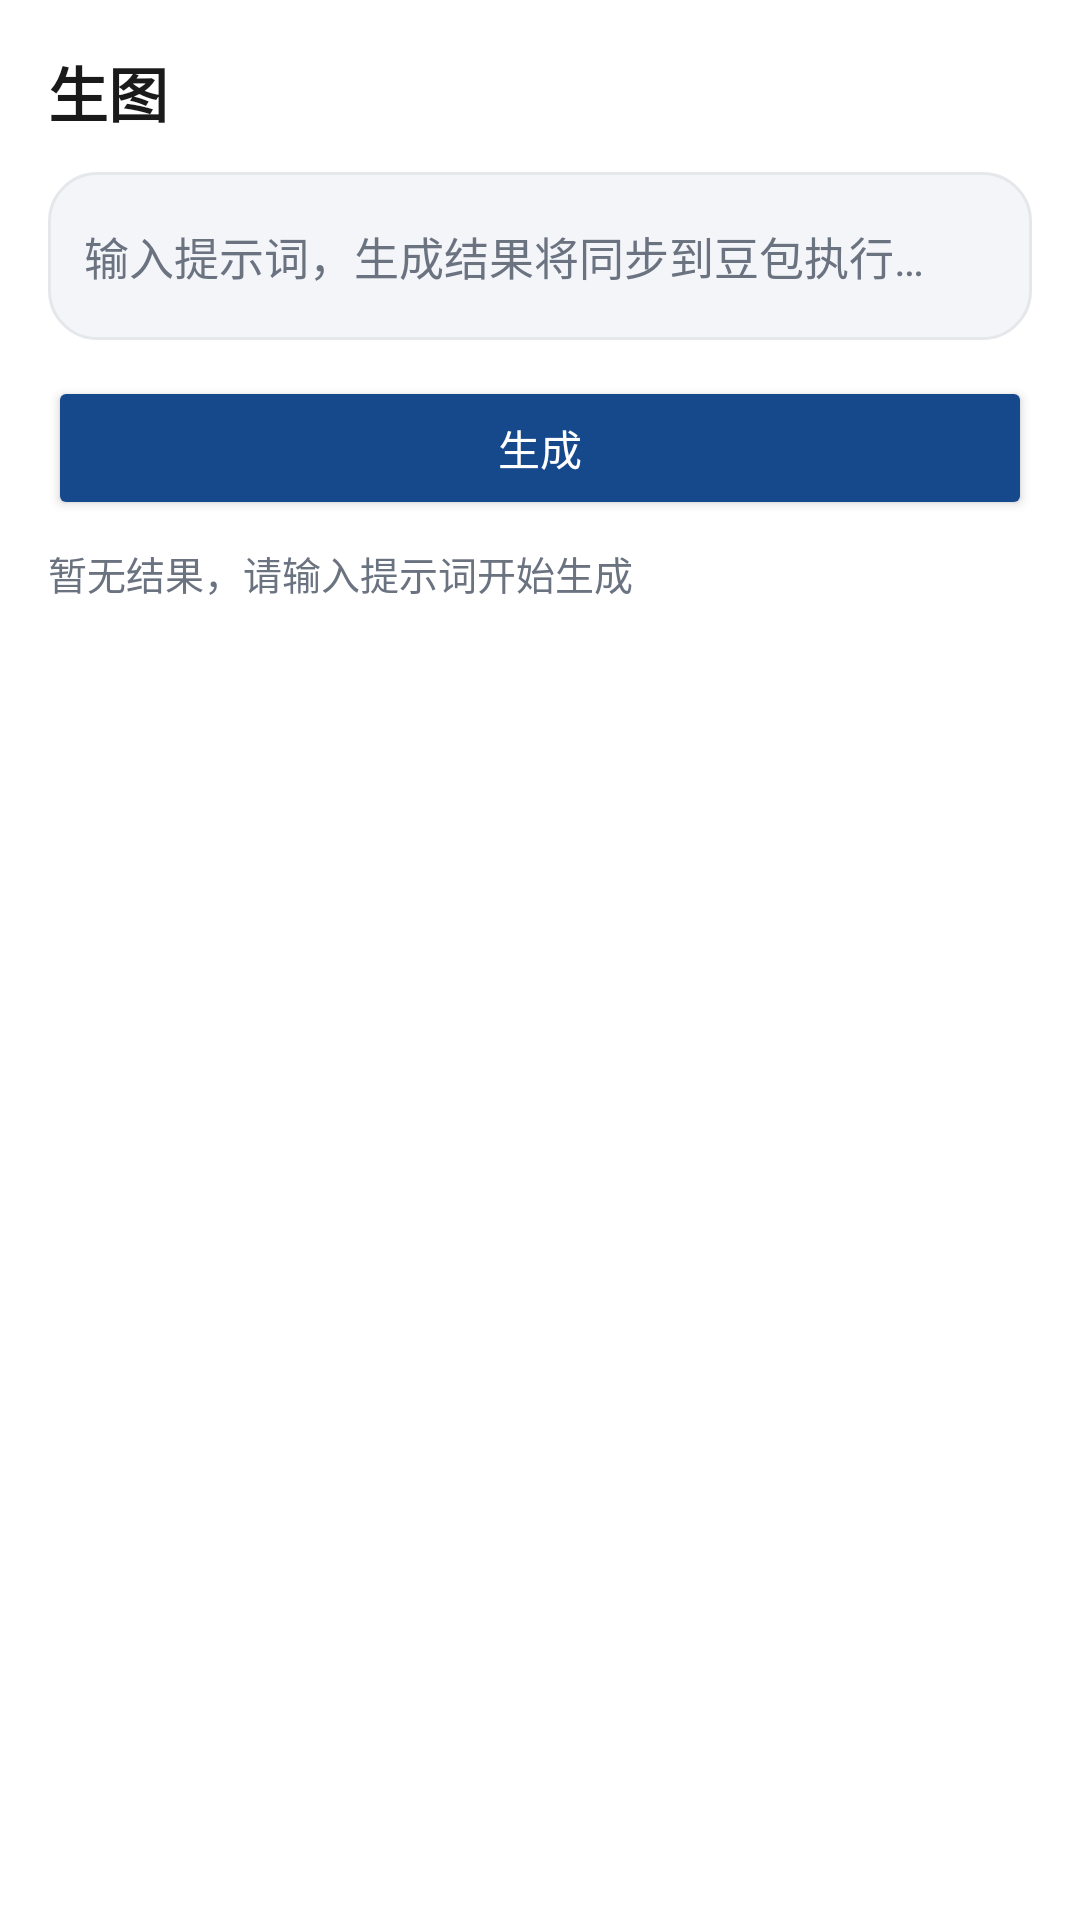

The Android layout XML behind this screen, and the referenced resources:
<!-- AndroidManifest.xml: application theme Theme.OABUOD -->
<!-- res/layout/fragment_task.xml -->
<?xml version="1.0" encoding="utf-8"?>
<LinearLayout xmlns:android="http://schemas.android.com/apk/res/android"
    android:layout_width="match_parent"
    android:layout_height="match_parent"
    android:background="@color/oabuod_bg"
    android:orientation="vertical"
    android:padding="16dp">

    <TextView
        android:id="@+id/task_title"
        android:layout_width="wrap_content"
        android:layout_height="wrap_content"
        android:text="@string/nav_image"
        android:textColor="@color/oabuod_text_main"
        android:textSize="20sp"
        android:textStyle="bold" />

    <EditText
        android:id="@+id/task_input"
        android:layout_width="match_parent"
        android:layout_height="wrap_content"
        android:layout_marginTop="12dp"
        android:background="@drawable/bg_input"
        android:hint="@string/task_prompt_hint"
        android:inputType="textMultiLine"
        android:maxLines="5"
        android:minHeight="56dp"
        android:padding="12dp"
        android:textColor="@color/oabuod_text_main"
        android:textColorHint="@color/oabuod_text_sub"
        android:textSize="15sp" />

    <Button
        android:id="@+id/task_generate"
        android:layout_width="match_parent"
        android:layout_height="48dp"
        android:layout_marginTop="12dp"
        android:backgroundTint="@color/oabuod_primary"
        android:text="@string/task_generate"
        android:textColor="@android:color/white" />

    <TextView
        android:id="@+id/task_status"
        android:layout_width="wrap_content"
        android:layout_height="wrap_content"
        android:layout_marginTop="8dp"
        android:text="@string/task_no_result"
        android:textColor="@color/oabuod_text_sub"
        android:textSize="13sp" />

    <androidx.recyclerview.widget.RecyclerView
        android:id="@+id/task_results"
        android:layout_width="match_parent"
        android:layout_height="0dp"
        android:layout_marginTop="12dp"
        android:layout_weight="1"
        android:clipToPadding="false"
        android:paddingBottom="12dp" />

</LinearLayout>
<!-- resources referenced by this layout -->
<resources>
  <color name="oabuod_bg">#FFFFFF</color>
  <color name="oabuod_primary">#16498C</color>
  <color name="oabuod_text_main">#1A1A1A</color>
  <color name="oabuod_text_sub">#6B7280</color>
  <!-- drawable bg_input (drawable) -->
  <?xml version="1.0" encoding="utf-8"?>
  <shape xmlns:android="http://schemas.android.com/apk/res/android"
      android:shape="rectangle">
      <solid android:color="@color/oabuod_bg_light" />
      <corners android:radius="16dp" />
      <stroke
          android:width="1dp"
          android:color="@color/oabuod_divider" />
  </shape>
  <string name="nav_image">生图</string>
  <string name="task_generate">生成</string>
  <string name="task_no_result">暂无结果，请输入提示词开始生成</string>
  <string name="task_prompt_hint">输入提示词，生成结果将同步到豆包执行…</string>
  <style name="Theme.OABUOD" parent="Theme.AppCompat.Light.NoActionBar">
          <item name="android:statusBarColor">@color/oabuod_primary_dark</item>
          <item name="android:windowLightStatusBar">false</item>
          <item name="android:windowBackground">@android:color/white</item>
      </style>
  <color name="oabuod_bg_light">#F3F5F9</color>
  <color name="oabuod_divider">#E5E7EB</color>
  <color name="oabuod_primary_dark">#0D2B52</color>
</resources>
